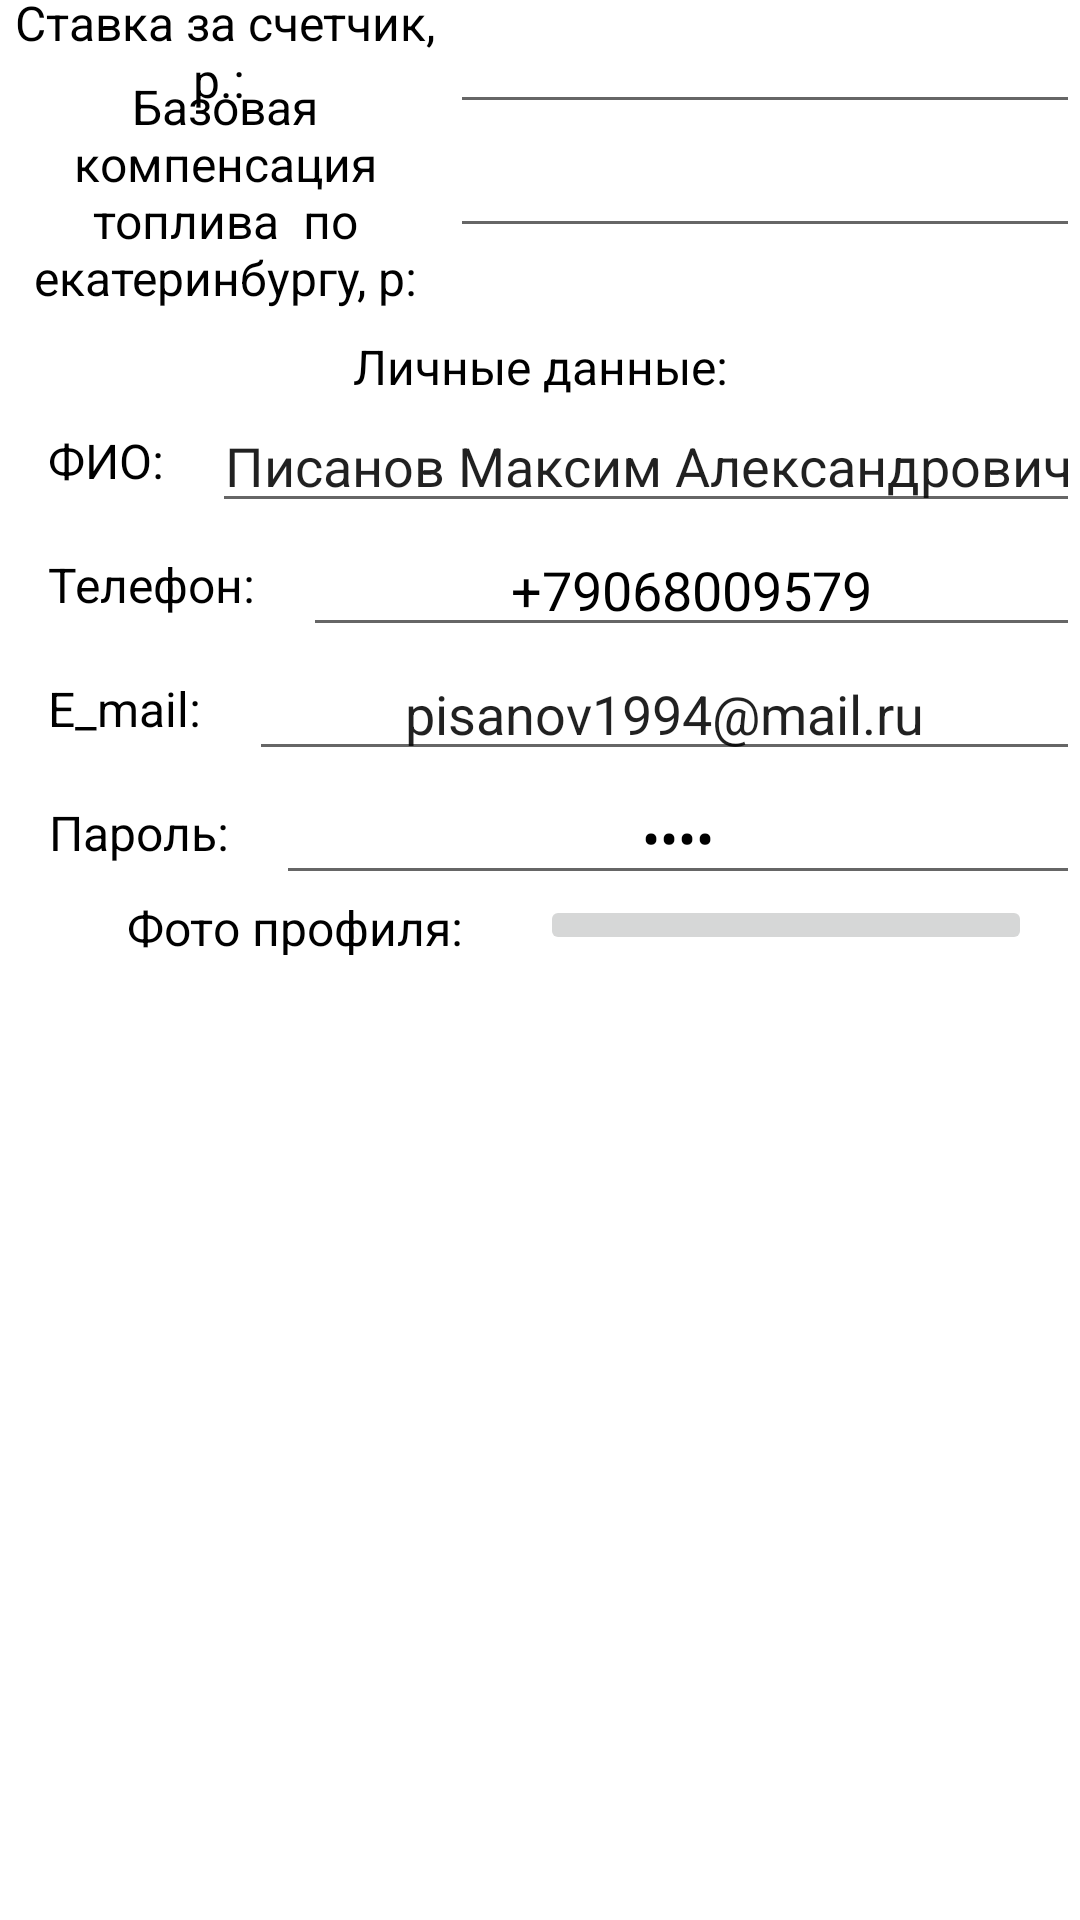

Write the Android layout XML for this screen, with the resource values it uses.
<!-- AndroidManifest.xml: application theme Theme.MusterMan.NoActionBar -->
<!-- res/layout/fragment_profile_settings.xml -->
<?xml version="1.0" encoding="utf-8"?>
<androidx.constraintlayout.widget.ConstraintLayout
    xmlns:android="http://schemas.android.com/apk/res/android"
    xmlns:app="http://schemas.android.com/apk/res-auto"
    xmlns:tools="http://schemas.android.com/tools"
    android:layout_width="match_parent"
    android:layout_height="match_parent"
    tools:context=".ui.settings.ProfileSettingsFragment">

    <TextView
            android:text="Ставка за счетчик, р.: "
            android:layout_width="0dp"
            android:layout_height="wrap_content"
            android:id="@+id/textView4"
            app:layout_constraintStart_toStartOf="parent"
            app:layout_constraintTop_toTopOf="parent"
            app:layout_constraintBottom_toBottomOf="@+id/edit_text_salary"
            app:layout_constraintEnd_toStartOf="@+id/edit_text_salary"
            android:gravity="center"
            android:textColor="#000000"
            android:textSize="16sp" android:layout_marginBottom="8dp"/>
    <EditText
            android:layout_width="wrap_content"
            android:layout_height="wrap_content"
            android:inputType="number"
            android:ems="10"
            android:id="@+id/edit_text_salary"
            app:layout_constraintStart_toEndOf="@+id/textView4"
            app:layout_constraintTop_toTopOf="parent"
            app:layout_constraintEnd_toEndOf="parent"
            android:gravity="center"/>
    <TextView
            android:text="Базовая компенсация топлива  по екатеринбургу, р:"
            android:layout_width="0dp"
            android:layout_height="wrap_content"
            android:id="@+id/textView5"
            app:layout_constraintStart_toStartOf="parent"
            app:layout_constraintTop_toBottomOf="@+id/textView4"
            app:layout_constraintEnd_toStartOf="@+id/edit_text_base_petrol"
            app:layout_constraintBottom_toBottomOf="@+id/edit_text_base_petrol"
            android:gravity="center"
            android:textColor="#000000"
            android:textSize="16sp"
            android:layout_marginTop="8dp"/>
    <EditText
            android:layout_width="wrap_content"
            android:layout_height="wrap_content"
            android:inputType="number"
            android:ems="10"
            android:id="@+id/edit_text_base_petrol"
            app:layout_constraintTop_toBottomOf="@+id/edit_text_salary"
            app:layout_constraintEnd_toEndOf="parent"
            app:layout_constraintStart_toEndOf="@+id/textView5"
            android:gravity="center"/>
    <TextView
            android:text="Личные данные:"
            android:layout_width="0dp"
            android:layout_height="wrap_content"
            android:id="@+id/textView6"
            app:layout_constraintEnd_toEndOf="parent"
            app:layout_constraintStart_toStartOf="parent"
            app:layout_constraintTop_toBottomOf="@+id/textView5"
            android:gravity="center"
            android:textColor="#000000"
            android:layout_marginTop="8dp"
            app:layout_constraintBottom_toTopOf="@+id/textView7"
            android:textSize="16sp"/>
    <TextView
            android:text="ФИО:"
            android:layout_width="wrap_content"
            android:layout_height="0dp"
            android:id="@+id/textView7"
            app:layout_constraintEnd_toStartOf="@+id/edit_text_person_name"
            app:layout_constraintStart_toStartOf="parent"
            app:layout_constraintTop_toBottomOf="@+id/textView6"
            app:layout_constraintBottom_toBottomOf="@+id/edit_text_person_name"
            android:gravity="center"
            android:textColor="#000000"
            android:layout_marginStart="16dp"
            android:layout_marginEnd="16dp"
            android:textSize="16sp"/>
    <EditText
            android:layout_width="0dp"
            android:layout_height="wrap_content"
            android:inputType="textPersonName"
            android:text="Писанов Максим Александрович"
            android:ems="10"
            android:id="@+id/edit_text_person_name"
            app:layout_constraintEnd_toEndOf="parent"
            app:layout_constraintTop_toBottomOf="@+id/textView6"
            app:layout_constraintStart_toEndOf="@+id/textView7"
            android:contentDescription="ФИО"
            android:gravity="center"/>
    <TextView
            android:text="E_mail:"
            android:layout_width="wrap_content"
            android:layout_height="0dp"
            android:id="@+id/textView8"
            android:gravity="center"
            app:layout_constraintTop_toBottomOf="@+id/textView10"
            app:layout_constraintEnd_toStartOf="@+id/edit_text_email_address"
            app:layout_constraintStart_toStartOf="parent"
            app:layout_constraintBottom_toBottomOf="@+id/edit_text_email_address"
            android:layout_marginStart="16dp"
            android:layout_marginEnd="16dp"
            android:textColor="#000000"
            android:textSize="16sp"/>
    <EditText
            android:layout_width="0dp"
            android:layout_height="wrap_content"
            android:inputType="textEmailAddress"
            android:gravity="center"
            android:ems="10"
            android:id="@+id/edit_text_email_address"
            app:layout_constraintTop_toBottomOf="@+id/editTextPhone"
            app:layout_constraintEnd_toEndOf="parent"
            app:layout_constraintStart_toEndOf="@+id/textView8"
            android:text="pisanov1994@mail.ru"/>
    <TextView
            android:text="Пароль:"
            android:layout_width="wrap_content"
            android:layout_height="0dp"
            android:id="@+id/textView9"
            app:layout_constraintTop_toBottomOf="@+id/textView8"
            app:layout_constraintEnd_toStartOf="@+id/edit_text_password"
            app:layout_constraintStart_toStartOf="parent"
            android:gravity="center"
            android:textColor="#000000"
            app:layout_constraintBottom_toBottomOf="@+id/edit_text_password"
            android:layout_marginEnd="16dp"
            android:layout_marginStart="16dp"
            android:textSize="16sp"/>
    <EditText
            android:layout_width="0dp"
            android:layout_height="wrap_content"
            android:gravity="center"
            android:inputType="textPassword"
            android:textColor="#000000"
            android:ems="10"
            android:id="@+id/edit_text_password"
            app:layout_constraintEnd_toEndOf="parent"
            app:layout_constraintTop_toBottomOf="@+id/edit_text_email_address"
            app:layout_constraintStart_toEndOf="@+id/textView9"
            android:text="1234"/>
    <TextView
            android:text="Телефон:"
            android:layout_width="wrap_content"
            android:layout_height="0dp"
            android:gravity="center"
            android:id="@+id/textView10"
            app:layout_constraintStart_toStartOf="parent"
            android:textColor="#000000"
            app:layout_constraintEnd_toStartOf="@+id/editTextPhone"
            app:layout_constraintTop_toBottomOf="@+id/textView7"
            app:layout_constraintBottom_toBottomOf="@+id/editTextPhone"
            android:layout_marginStart="16dp"
            android:layout_marginEnd="16dp"
            android:textSize="16sp"/>
    <EditText
            android:layout_width="0dp"
            android:layout_height="wrap_content"
            android:inputType="phone"
            android:textColor="#000000"
            android:gravity="center"
            android:ems="10"
            android:id="@+id/editTextPhone"
            app:layout_constraintEnd_toEndOf="parent"
            app:layout_constraintTop_toBottomOf="@+id/edit_text_person_name"
            app:layout_constraintStart_toEndOf="@+id/textView10"
            android:text="+79068009579"/>

    <ImageButton
            android:src="@mipmap/ic_profile"
            android:layout_width="0dp"
            android:layout_height="wrap_content"
            android:id="@+id/button_person_photo"
            app:layout_constraintTop_toBottomOf="@+id/edit_text_password"
            app:layout_constraintEnd_toEndOf="parent"
            app:layout_constraintStart_toEndOf="@+id/textView11"
            android:layout_marginEnd="16dp"/>
    <TextView
            android:text="Фото профиля:"
            android:layout_width="0dp"
            android:layout_height="0dp"
            android:textColor="#000000"
            android:id="@+id/textView11"
            android:gravity="center"
            app:layout_constraintTop_toBottomOf="@+id/textView9"
            app:layout_constraintStart_toStartOf="parent"
            android:textSize="16sp"
            app:layout_constraintEnd_toStartOf="@+id/button_person_photo"
            app:layout_constraintBottom_toBottomOf="@+id/button_person_photo"
            android:layout_marginStart="16dp"/>
</androidx.constraintlayout.widget.ConstraintLayout>
<!-- resources referenced by this layout -->
<resources>
  <!-- mipmap ic_profile (drawable) -->
  <vector android:height="24dp" android:viewportHeight="512"
      android:viewportWidth="512" android:width="24dp" xmlns:android="http://schemas.android.com/apk/res/android">
      <path android:fillColor="#000000"
          android:pathData="M234,28.9c-23.8,5.2 -43,15.9 -59,32.7 -13.9,14.7 -24.4,34.6 -28.7,54.4 -2.8,13.3 -2.4,36.5 1,49.1 11.5,43.6 43.2,73.9 87.2,83.4 10.8,2.4 32.2,2.4 43,0.1 24.5,-5.3 43.1,-15.8 60.2,-34 40.3,-42.7 40.2,-109.5 -0.3,-152.6 -13.9,-14.8 -33.5,-26.5 -52.9,-31.6 -13.7,-3.6 -37.7,-4.3 -50.5,-1.5zM278.5,62c22.2,7.1 39.4,21.6 49,41.5 6.5,13.3 7.9,19.7 7.9,35 0,10.5 -0.4,14.5 -2.2,20.9 -3.4,11.8 -10.3,24.4 -17.9,32.6 -11.1,11.9 -22.4,19 -38,23.6 -11.9,3.5 -28.8,3.7 -40.8,0.5 -28.3,-7.6 -49.6,-28.5 -57.7,-56.7 -1.8,-6.4 -2.2,-10.4 -2.2,-20.9 0,-15.3 1.4,-21.7 7.9,-35 10.6,-22 30.3,-37.4 55,-43.1 9.2,-2.1 30.1,-1.3 39,1.6z" android:strokeColor="#00000000"/>
      <path android:fillColor="#000000"
          android:pathData="M224.5,261.6c-11,1.1 -25.1,4 -34.4,7 -50.6,16.6 -88.2,60 -97.2,112.2 -2.2,13 -2.7,49.1 -0.8,58.4 1.9,9.4 8.5,21.3 15.9,28.8 7.5,7.4 19.4,14 28.8,15.9 7.4,1.5 231,1.5 238.4,-0 16.4,-3.4 32,-15.6 39.6,-31 5.9,-12.1 6.5,-16.7 5.9,-44.5 -0.4,-19.2 -0.9,-25.7 -2.5,-32.9 -13.3,-58.2 -57.7,-101.1 -116.2,-112.1 -6.4,-1.2 -16.6,-1.6 -41,-1.9 -17.9,-0.1 -34.3,-0.1 -36.5,0.1zM288.6,294.1c41.6,4.6 76.7,30.7 92,68.2 6.6,16.4 7.6,21.9 8.2,46 0.5,26.9 0.1,28.9 -7.7,36.7 -3.7,3.6 -7,6 -9.7,6.8 -6,1.7 -224.8,1.7 -230.8,-0 -2.7,-0.8 -6,-3.2 -9.7,-6.8 -7.8,-7.8 -8.2,-9.8 -7.7,-36.7 0.6,-24.1 1.6,-29.6 8.2,-46 15.1,-36.9 50.5,-63.5 90.6,-68.2 10.9,-1.2 55.5,-1.3 66.6,-0z" android:strokeColor="#00000000"/>
  </vector>
  <style name="Theme.MusterMan.NoActionBar">
          <item name="windowActionBar">false</item>
          <item name="windowNoTitle">true</item>
      </style>
</resources>
